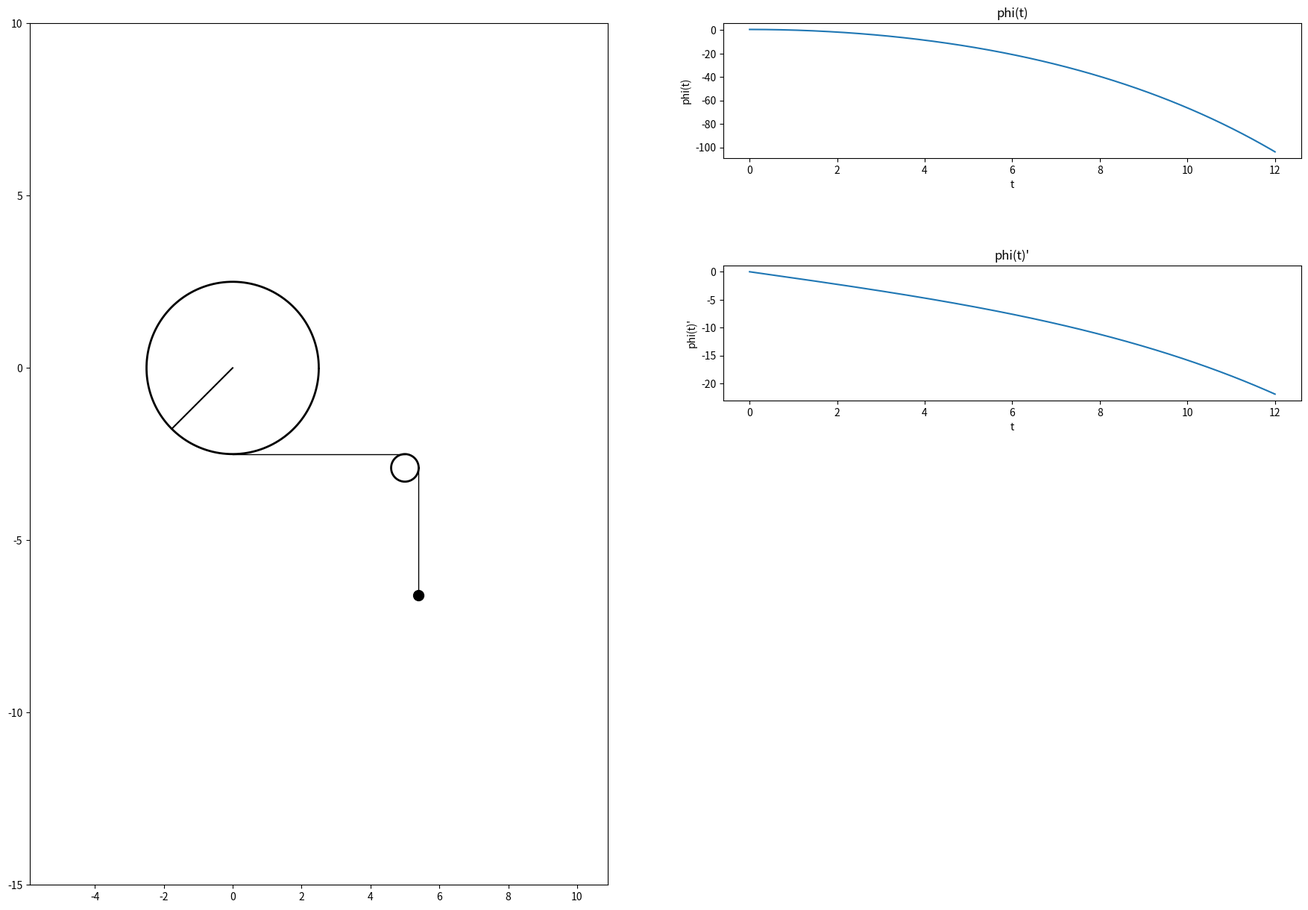

Write Python code to recreate this figure. (Note: this script raises an exception after producing the figure.)
import numpy as np
import matplotlib.pyplot as plt
from matplotlib.animation import FuncAnimation
import sympy as sp
from sympy import *
import math
from scipy.integrate import odeint


#  функция создания окружности
def circle(radius, center_x, center_y):
    coord_x = [center_x + radius * math.cos(i / 100) for i in range(0, 628)]
    coord_y = [center_y + radius * math.sin(i / 100) for i in range(0, 628)]
    return coord_x, coord_y


def odesys(y, t, fom1, fom2):
    y1, y2, y3, y4 = y
    dydt = [y3, y4, fom1(y1, y2, y3, y4), fom2(y1, y2, y3, y4)]
    return dydt

def formY2(y, t, fOm):
    y1,y2 = y
    dydt = [y2,fOm(y1,y2)]
    return dydt



# параметры системы
m1 = 5
m2 = 1
l0 = 5
R = l0 / 2

AX = 0
AY = 0
Rc = 0.4
CX = l0
CY = - R - Rc

# коэффициенты
g = 9.81
alpha = 0.5

# определяем t как символ
t = sp.Symbol('t')

# определяем обобщенные координаты
phi = sp.Function('phi')(t)
psi = 0
omega_phi = sp.Function('omega_phi')(t)
omega_psi = 0

# строим уравнения Лагранжа
# 1) определяем кинетическую энергию

# кинетическая энергия барабана
Ia = (m1 * R ** 2) / 2  # момент инерции барабана
TTa = (Ia * omega_phi ** 2) / 2  # кинетическая энергия

# кинетическая энергия груза
Vr = omega_phi * R
Ve = omega_psi * (l0 - phi * R)
Vb = Vr ** 2 + Ve ** 2
TTb = (m2 * Vb) / 2  # кинетическая энергия груза

TT = TTa + TTb  # общая кинетическая энергия

# 2) определяем потенциальную энергию
Pi = - m2 * g * (l0 - phi * R) * sp.cos(psi)

# 3) определяем непотенциальную энергию
M = alpha * phi

# функция Лагранжа
L = TT - Pi

# уравнения Лагранжа
ur1 = sp.diff(sp.diff(L, omega_phi), t) - sp.diff(L, phi) - M
# ur2 = sp.diff(sp.diff(L, omega_psi), t) - sp.diff(L, psi)

print(ur1)
# выделяем вторые производные методом Крамера
a11 = ur1.coeff(sp.diff(omega_phi, t), 1)
#a12 = ur1.coeff(sp.diff(omega_psi, t), 1)
#a21 = ur2.coeff(sp.diff(omega_phi, t), 1)
#a22 = ur2.coeff(sp.diff(omega_psi, t), 1)
b1 = -ur1.coeff(sp.diff(omega_phi, t), 0).subs(sp.diff(phi, t), omega_phi)
#b2 = -(ur2.coeff(sp.diff(omega_phi, t), 0)).coeff(sp.diff(omega_psi, t), 0).subs([(sp.diff(phi, t), omega_phi), (sp.diff(psi, t), omega_psi)])

print(a11)
print(b1)
#detA = a11 * a22 - a12 * a21
#detA1 = b1 * a22 - b2 * a12
#detA2 = a11 * b2 - b1 * a21

DphiDt = b1 / a11
#DpsiDt = detA2 / detA

print(DphiDt)

countOfFrames = 500

# создаем систему дифференциальных уравнений
T = np.linspace(0, 12, countOfFrames)
fom1 = sp.lambdify([phi, omega_phi], DphiDt, "numpy")


# начальные значения
y0 = [math.pi/6, 0]

# получаем решение системы диффуров
# ПРОИЗВОДИМ ЧИСЛЕННОЕ ИНТЕГРИРОВАНИЕ
sol = odeint(formY2, y0, T, args=(fom1,))

#sol - our solution
#sol[:,0] - phi
#sol[:,1] - dphi/dt


# построение графика и подграфика с выравниманием осей

# левая часть - график с рисунком
fig = plt.figure(figsize=[22, 15])
ax = fig.add_subplot(1, 2, 1)
ax.axis('equal')
ax.set(xlim=[-10, 15], ylim=[-15, 10])
phi = sol[:, 0]



# статичные объекты
Circ_A = ax.plot(*circle(R, AX, AY), 'black', linewidth=2)
Circ_C = ax.plot(*circle(Rc, CX, CY), 'black',  linewidth=2)
Line_AC = ax.plot([AX, CX], [AY - R, CY + Rc], 'black', linewidth=1)

# динамичные объекты
Rad_A,= ax.plot([AX, -R * sp.sin(phi[0])], [AY, - R * sp.cos(phi[0])], 'black')
Line_CB, = ax.plot([AX + l0 + Rc, AX + l0 + Rc + (l0-phi[0]*R) * sp.sin(psi)], [AY - R - Rc, AY - R - Rc - (l0-phi[0]*R) * sp.cos(psi)], 'black', linewidth=1)
Circ_B, = ax.plot(AX + l0 + Rc + (l0-phi[0]*R) * sp.sin(psi), AY - R - Rc - (l0-phi[0]*R) * sp.cos(psi), marker='o', markersize=10, color='black')


# доп. графики
ax1 = fig.add_subplot(4, 2, 2)
ax1.plot(T, sol[:, 0])
ax1.set_title('phi(t)')
ax1.set_xlabel('t')
ax1.set_ylabel('phi(t)')

ax2 = fig.add_subplot(4, 2, 4)
ax2.plot(T, sol[:, 1])
ax2.set_title('phi(t)\'')
ax2.set_xlabel('t')
ax2.set_ylabel('phi(t)\'')

# расстояние между графиками
plt.subplots_adjust(wspace=0.2, hspace=0.8)

# функция анимации

def anima(i):
    Rad_A.set_data([AX, -R * sp.sin(1.5 * phi[i])], [AY, - R * sp.cos(1.5 * phi[i])])
    Line_CB.set_data([AX + l0 + Rc, AX + l0 + Rc + (l0-phi[i]*R) * sp.sin(psi)], [AY - R - Rc, AY - R - Rc - (l0-phi[i]*R) * sp.cos(psi)])
    Circ_B.set_data(AX + l0 + Rc + (l0-phi[i]*R) * sp.sin(psi), AY - R - Rc - (l0-phi[i]*R) * sp.cos(psi))
    return Rad_A, Line_CB, Circ_B



# вызов функции анимации и демонстрация получившегося результата
anima = FuncAnimation(fig, anima, frames=countOfFrames, interval=1, blit=True)
plt.show()
